Labelled photos from "ARIAC_2023", an image-classification folder in KshitijKarnawat/ARIAC_2023. The possible labels are: battery, pump, regulator, sensor.

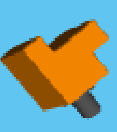
Label: sensor

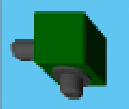
Label: regulator

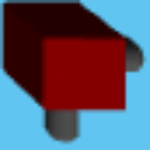
Label: regulator

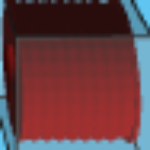
Label: pump

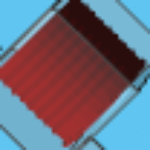
Label: pump

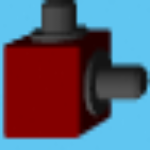
Label: regulator
